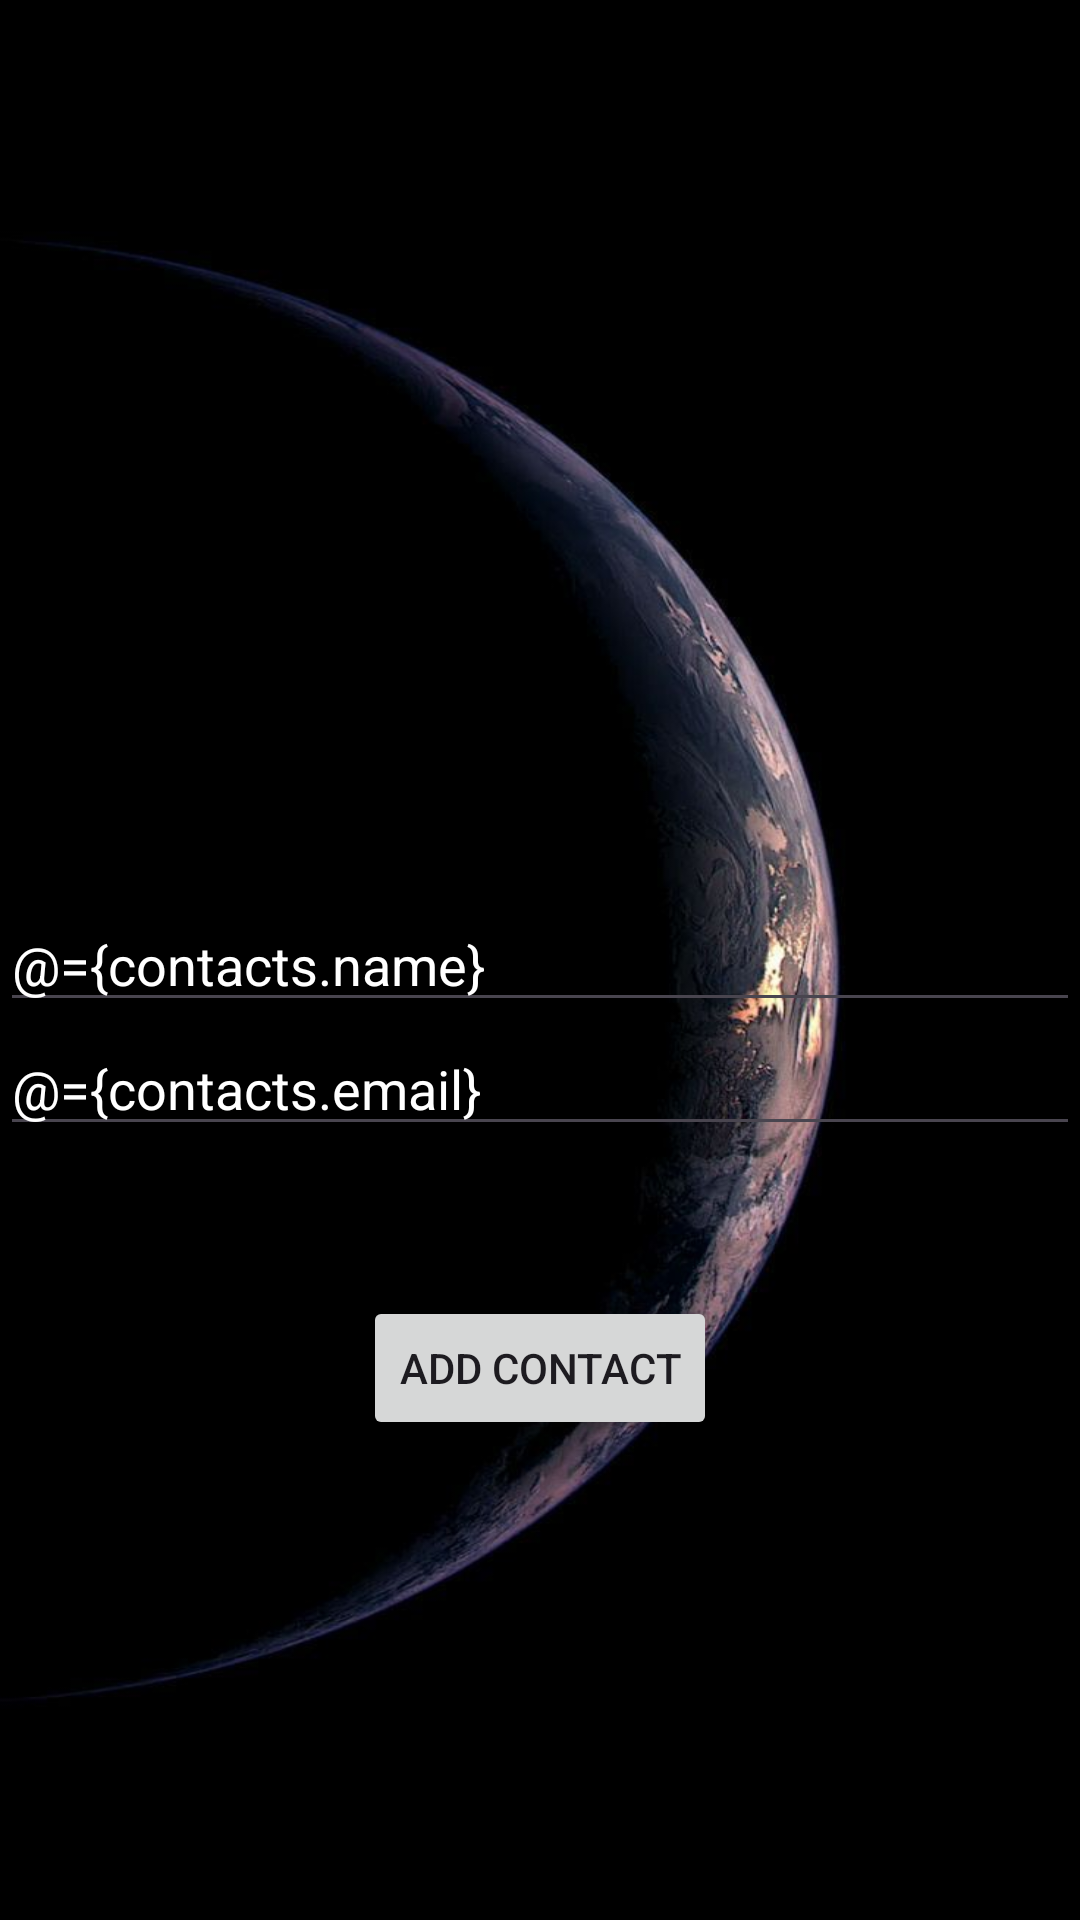

The Android layout XML behind this screen, and the referenced resources:
<!-- AndroidManifest.xml: application theme Theme.ContactsManageApp -->
<!-- res/layout/activity_add_new_contact.xml -->
<?xml version="1.0" encoding="utf-8"?>
<layout
    xmlns:android="http://schemas.android.com/apk/res/android"
    xmlns:app="http://schemas.android.com/apk/res-auto"
    xmlns:tools="http://schemas.android.com/tools"
    >
    <data>
        <variable
            name="contacts"
            type="com.example.contactsmanageapp.Contacts" />
        <variable
            name="clickHandler"
            type="com.example.contactsmanageapp.AddNewContactClickHandler" />
    </data>
    <androidx.constraintlayout.widget.ConstraintLayout
        android:layout_width="match_parent"
        android:layout_height="match_parent"
        android:background="@drawable/fond"
        tools:context=".AddNewContactActivity">

        <EditText
            android:text="@={contacts.name}"
            android:id="@+id/edittext1"
            android:textColorHint="@color/white"
            android:hint="Enter your name"
            android:textColor="@color/white"
            android:layout_width="match_parent"
            android:layout_height="wrap_content"
            app:layout_constraintEnd_toEndOf="parent"
            app:layout_constraintStart_toStartOf="parent"
            app:layout_constraintTop_toTopOf="parent"
            app:layout_constraintBottom_toBottomOf="parent"/>

        <EditText
            android:text="@={contacts.email}"
            android:id="@+id/edittext2"
            android:textColorHint="@color/white"
            android:hint="Enter your email"
            android:textColor="@color/white"
            android:layout_width="match_parent"
            android:layout_height="wrap_content"
            app:layout_constraintEnd_toEndOf="parent"
            app:layout_constraintStart_toStartOf="parent"
            app:layout_constraintTop_toBottomOf="@+id/edittext1"
            />

        <Button
            android:onClick="@{clickHandler::onSubmitBtnClicked}"
            android:layout_width="wrap_content"
            android:layout_height="wrap_content"
            android:text="Add contact"
            android:layout_marginTop="50dp"
            app:layout_constraintEnd_toEndOf="parent"
            app:layout_constraintStart_toStartOf="parent"
            app:layout_constraintTop_toBottomOf="@id/edittext2"/>

    </androidx.constraintlayout.widget.ConstraintLayout>

</layout>
<!-- resources referenced by this layout -->
<resources>
  <!-- drawable fond: jpeg bitmap (drawable, 29724 bytes) -->
  <style name="Theme.ContactsManageApp" parent="Base.Theme.ContactsManageApp" />
  <style name="Base.Theme.ContactsManageApp" parent="Theme.Material3.DayNight.NoActionBar">
          
          
      </style>
  <!-- not gathered from this repository: default colours our renderer supplied (Android Studio template values) -->
  <color name="white">#FFFFFFFF</color>
</resources>
